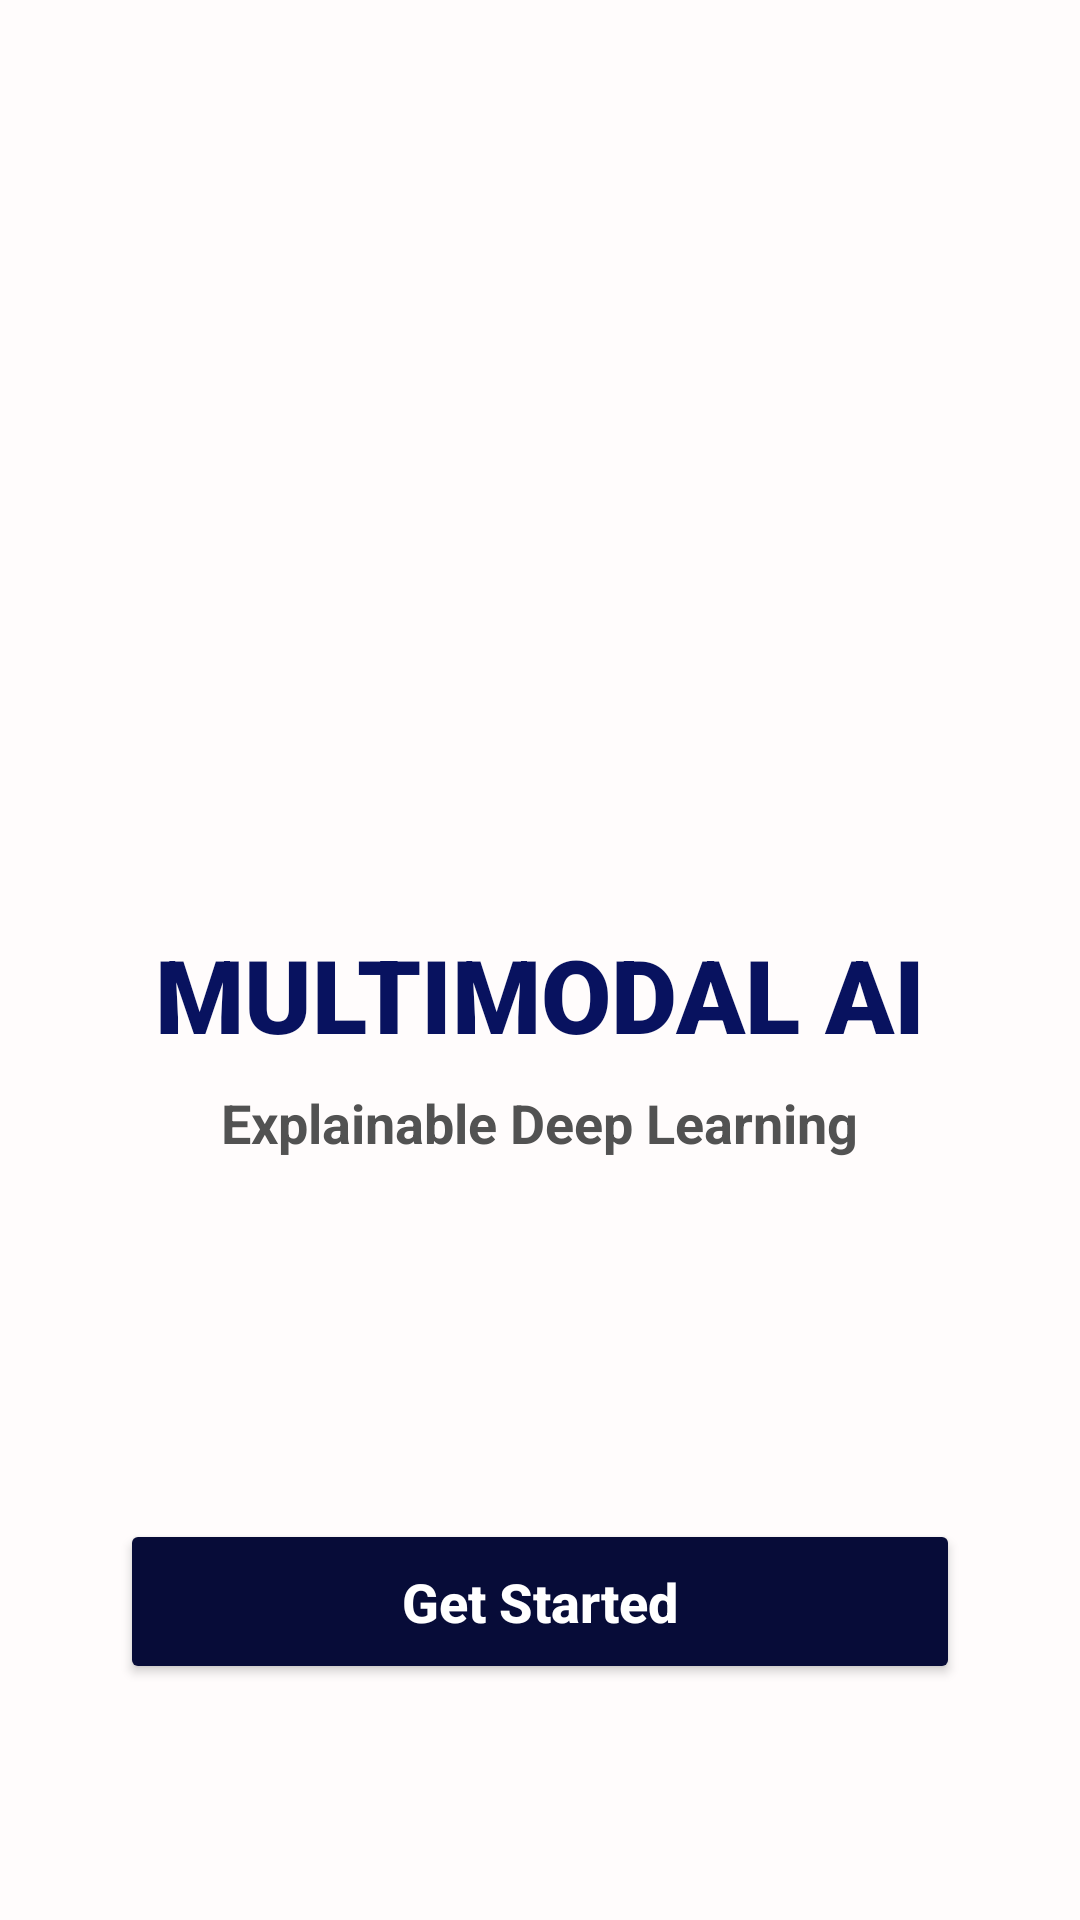

The Android layout XML behind this screen, and the referenced resources:
<!-- AndroidManifest.xml: application theme Theme.FactX -->
<!-- res/layout/activity_main.xml -->
<?xml version="1.0" encoding="utf-8"?>
<LinearLayout xmlns:android="http://schemas.android.com/apk/res/android"
    xmlns:tools="http://schemas.android.com/tools"
    android:layout_width="match_parent"
    android:layout_height="match_parent"
    android:background="#FFFCFC"
    android:gravity="center"
    android:orientation="vertical"
    android:padding="24dp"
    tools:context=".activity_main">

    

    

    <ImageView
        android:id="@+id/imgLogo"
        android:layout_width="170dp"
        android:layout_height="170dp"
        android:layout_marginBottom="60dp"
        android:scaleType="fitCenter"
        android:src="@drawable/logo" />

    <TextView
        android:id="@+id/txtTitle"
        android:layout_width="wrap_content"
        android:layout_height="wrap_content"
        android:text="MULTIMODAL AI"
        android:textStyle="bold"
        android:textSize="34sp"
        android:textColor="#08125F"
        android:fontFamily="sans-serif-black"/>

    

    <TextView
        android:id="@+id/txtSub"
        android:layout_width="wrap_content"
        android:layout_height="wrap_content"
        android:layout_marginTop="8dp"
        android:text="Explainable Deep Learning"
        android:textSize="18sp"
        android:textColor="#525252"
        android:textStyle="bold"/>

    

    <Space
        android:layout_width="match_parent"
        android:layout_height="120dp"/>

    

    <Button
        android:id="@+id/btnGetStarted"
        android:layout_width="280dp"
        android:layout_height="55dp"
        android:backgroundTint="#070c38"
        android:text="Get Started"
        android:textAllCaps="false"
        android:textColor="#FFFFFF"
        android:textSize="18sp"
        android:textStyle="bold"/>

</LinearLayout>
<!-- resources referenced by this layout -->
<resources>
  <style name="Theme.FactX" parent="Base.Theme.FactX" />
  <style name="Base.Theme.FactX" parent="Theme.Material3.DayNight.NoActionBar">
          
          
      </style>
</resources>
